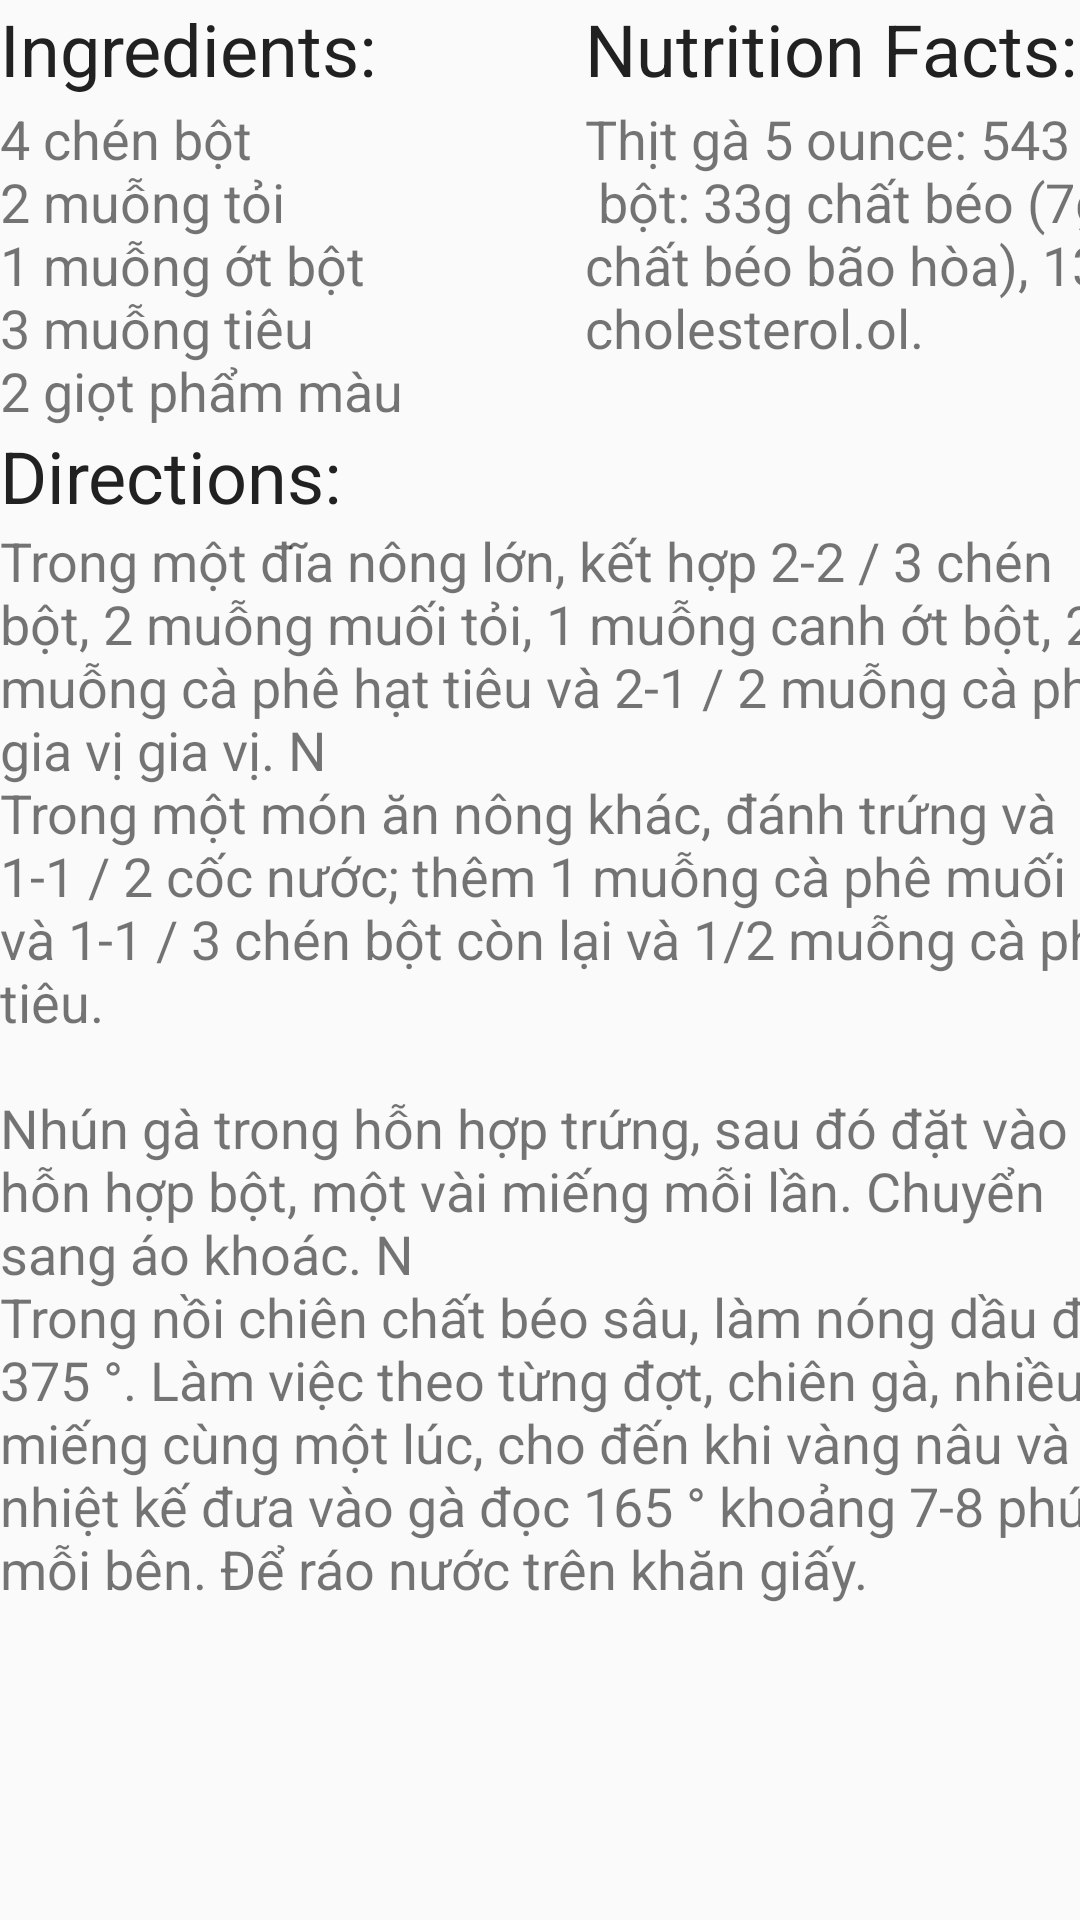

The Android layout XML behind this screen, and the referenced resources:
<!-- AndroidManifest.xml: application theme AppTheme -->
<!-- res/layout/page3.xml -->
<?xml version="1.0" encoding="utf-8"?>
<android.support.constraint.ConstraintLayout xmlns:android="http://schemas.android.com/apk/res/android"
    xmlns:app="http://schemas.android.com/apk/res-auto"
    xmlns:tools="http://schemas.android.com/tools"
    android:layout_width="match_parent"
    android:layout_height="match_parent">

    <ScrollView
        android:layout_width="match_parent"
        android:layout_height="match_parent">

        <LinearLayout
            android:layout_width="match_parent"
            android:layout_height="wrap_content"
            android:orientation="vertical" >

            <LinearLayout
                android:layout_width="match_parent"
                android:layout_height="match_parent"
                android:orientation="horizontal">

                <LinearLayout
                    android:layout_width="195dp"
                    android:layout_height="match_parent"
                    android:orientation="vertical">

                    <TextView
                        android:id="@+id/textView3"
                        android:layout_width="match_parent"
                        android:layout_height="34dp"
                        android:text="Ingredients:"
                        android:textSize="24sp"
                        android:textColor="#212121"
                        tools:layout_editor_absoluteX="23dp"
                        tools:layout_editor_absoluteY="6dp" />

                    <TextView
                        android:id="@+id/textView2"
                        android:layout_width="match_parent"
                        android:layout_height="wrap_content"
                        android:text="@string/Ingredients"
                        android:textSize="18sp"
                        tools:layout_editor_absoluteX="23dp"
                        tools:layout_editor_absoluteY="48dp" />
                </LinearLayout>

                <LinearLayout
                    android:layout_width="215dp"
                    android:layout_height="match_parent"
                    android:orientation="vertical">

                    <TextView
                        android:id="@+id/textView6"
                        android:layout_width="match_parent"
                        android:layout_height="34dp"
                        android:text="Nutrition Facts:"
                        android:textSize="24sp"
                        android:textColor="#212121"
                        tools:layout_editor_absoluteX="23dp"
                        tools:layout_editor_absoluteY="6dp" />

                    <TextView
                        android:id="@+id/textView7"
                        android:layout_width="match_parent"
                        android:layout_height="wrap_content"
                        android:text="@string/nutrition"
                        android:textSize="18sp"
                        tools:layout_editor_absoluteX="23dp"
                        tools:layout_editor_absoluteY="48dp" />
                </LinearLayout>

            </LinearLayout>

            <TextView
                android:id="@+id/textView4"
                android:layout_width="411dp"
                android:layout_height="wrap_content"
                android:text="Directions:"
                android:textSize="24sp"
                android:textColor="#212121"
                tools:layout_editor_absoluteX="23dp"
                tools:layout_editor_absoluteY="160dp" />

            <TextView
                android:id="@+id/textView5"
                android:layout_width="385dp"
                android:layout_height="wrap_content"
                android:text="@string/direction"
                android:textSize="18sp"
                tools:layout_editor_absoluteX="23dp"
                tools:layout_editor_absoluteY="206dp" />

        </LinearLayout>
    </ScrollView>

</android.support.constraint.ConstraintLayout>
<!-- resources referenced by this layout -->
<resources>
  <string name="Ingredients">4 chén bột \n2 muỗng tỏi \n1 muỗng ớt bột \n3 muỗng tiêu \n2 giọt phẩm màu
      </string>
  <string name="direction">Trong một đĩa nông lớn, kết hợp 2-2 / 3 chén bột, 2 muỗng muối tỏi, 1 muỗng canh ớt bột, 2/2 muỗng cà phê hạt tiêu và 2-1 / 2 muỗng cà phê gia vị gia vị. \N \nTrong một món ăn nông khác, đánh trứng và 1-1 / 2 cốc nước; thêm 1 muỗng cà phê muối và 1-1 / 3 chén bột còn lại và 1/2 muỗng cà phê tiêu. \n \nNhún gà trong hỗn hợp trứng, sau đó đặt vào hỗn hợp bột, một vài miếng mỗi lần. Chuyển sang áo khoác. \N \nTrong nồi chiên chất béo sâu, làm nóng dầu đến 375 °. Làm việc theo từng đợt, chiên gà, nhiều miếng cùng một lúc, cho đến khi vàng nâu và nhiệt kế đưa vào gà đọc 165 ° khoảng 7-8 phút mỗi bên. Để ráo nước trên khăn giấy. </string>
  <string name="nutrition">Thịt gà 5 ounce: 543 calo \n bột: 33g chất béo (7g chất béo bão hòa), 137mg cholesterol.ol.</string>
  <style name="AppTheme" parent="Theme.AppCompat.Light.NoActionBar">
          
          <item name="colorPrimary">@color/brown200</item>
          <item name="colorPrimaryDark">@color/brown500</item>
          <item name="colorAccent">@color/orange</item>
      </style>
  <color name="brown200">#bcaaa4</color>
  <color name="brown500">#795548</color>
  <color name="orange">#ff9100</color>
</resources>
